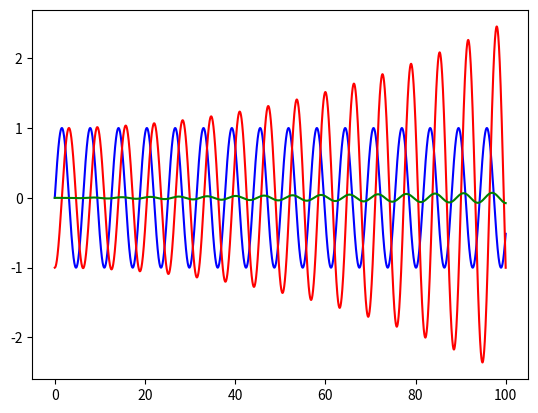

This figure's Python source:
import numpy as np
import matplotlib.pyplot as plt
from scipy.integrate import odeint

k = 1.0
eta = 1.0e-3
dt = 0.01
t = np.arange(0, 100, dt)

def z(t):
    return np.sin(t)

def r(t):
    return np.exp(-t/10)*r.rand[int(t/dt)]
r.rand = np.random.randn(t.size)

def step(w, t):
    T = np.array([[0, 1, 0, 0, 0],
                  [-k, 0, 0, 0, k],
                  [0, 0, 0, 1, 0],
                  [1, 0, -k, 0, 0],
                  [0, 0, -eta*k, 0, 0]])
    dw = (T.dot(w.reshape((-1, 1))) +
          np.array([[0, 0, 0, z(t), 0]]).T)
    return dw.flatten()

for x0 in np.arange(-1, -0.9, 0.1):
    W = odeint(step, [x0, 0, 0, 0, 0], t)
    plt.plot(t, z(t), 'b')
    plt.plot(t, W[:, 0], 'r')
    plt.plot(t, W[:, -1], 'g')
    plt.show()
